Photos from the image-classification dataset "balanced_dataset" in the GitHub repository kill136/visiondectect. Its 3 classes are: ink accumulation, ink break, normal.

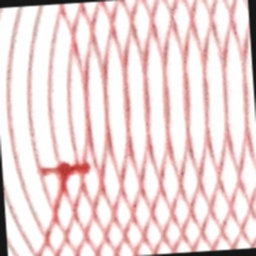
Label: ink accumulation

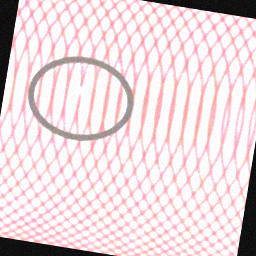
Label: ink break

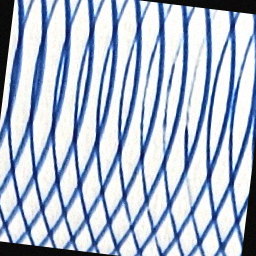
Label: ink break

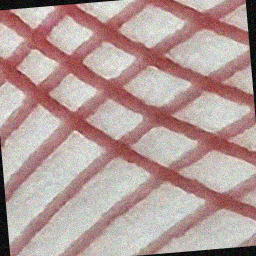
Label: ink break

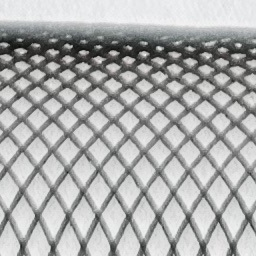
Label: normal

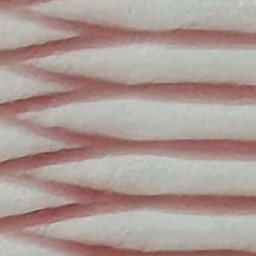
Label: normal
